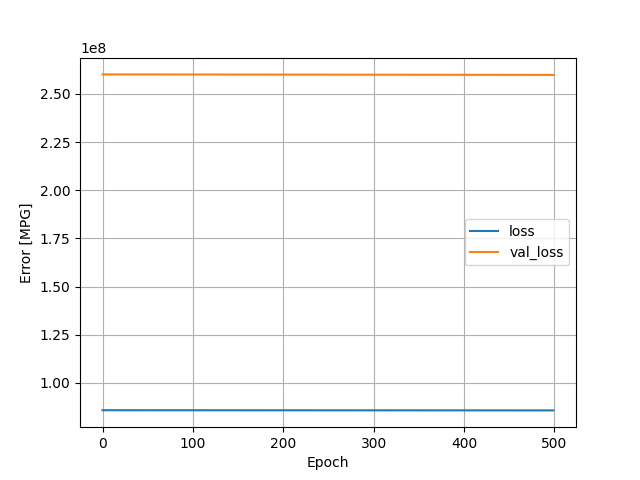

The file beside this chart, header and first rows:
, loss, val_loss, epoch
0, 85824408, 260162672, 0
1, 85824272, 260162256, 1
2, 85824152, 260161808, 2
3, 85824032, 260161248, 3
4, 85823880, 260160608, 4
5, 85823736, 260160208, 5
6, 85823616, 260159808, 6
7, 85823496, 260159376, 7
8, 85823360, 260158944, 8
9, 85823240, 260158560, 9
10, 85823120, 260158128, 10
11, 85822976, 260157616, 11
12, 85822840, 260157040, 12
13, 85822688, 260156624, 13
14, 85822568, 260156096, 14
15, 85822424, 260155680, 15
16, 85822288, 260155088, 16
17, 85822128, 260154688, 17
18, 85822008, 260154272, 18
19, 85821880, 260153808, 19
20, 85821744, 260153360, 20
21, 85821600, 260152752, 21
22, 85821456, 260152368, 22
23, 85821320, 260151984, 23
24, 85821192, 260151472, 24
25, 85821048, 260151040, 25
26, 85820920, 260150608, 26
27, 85820792, 260150224, 27
28, 85820656, 260149632, 28
29, 85820504, 260149216, 29
30, 85820368, 260148800, 30
31, 85820240, 260148224, 31
32, 85820072, 260147808, 32
33, 85819944, 260147392, 33
34, 85819808, 260146848, 34
35, 85819648, 260146416, 35
36, 85819520, 260145872, 36
37, 85819352, 260145456, 37
38, 85819216, 260145040, 38
39, 85819088, 260144608, 39
40, 85818952, 260144176, 40
41, 85818816, 260143568, 41
42, 85818648, 260143104, 42
43, 85818496, 260142672, 43
44, 85818352, 260142096, 44
45, 85818184, 260141696, 45
46, 85818056, 260141344, 46
47, 85817928, 260140944, 47
48, 85817800, 260140528, 48
49, 85817672, 260140160, 49
50, 85817536, 260139728, 50
51, 85817400, 260139328, 51
52, 85817264, 260138912, 52
53, 85817136, 260138400, 53
54, 85816976, 260137984, 54
55, 85816832, 260137568, 55
56, 85816688, 260137120, 56
57, 85816560, 260136560, 57
58, 85816400, 260136128, 58
59, 85816248, 260135680, 59
... 440 more rows
